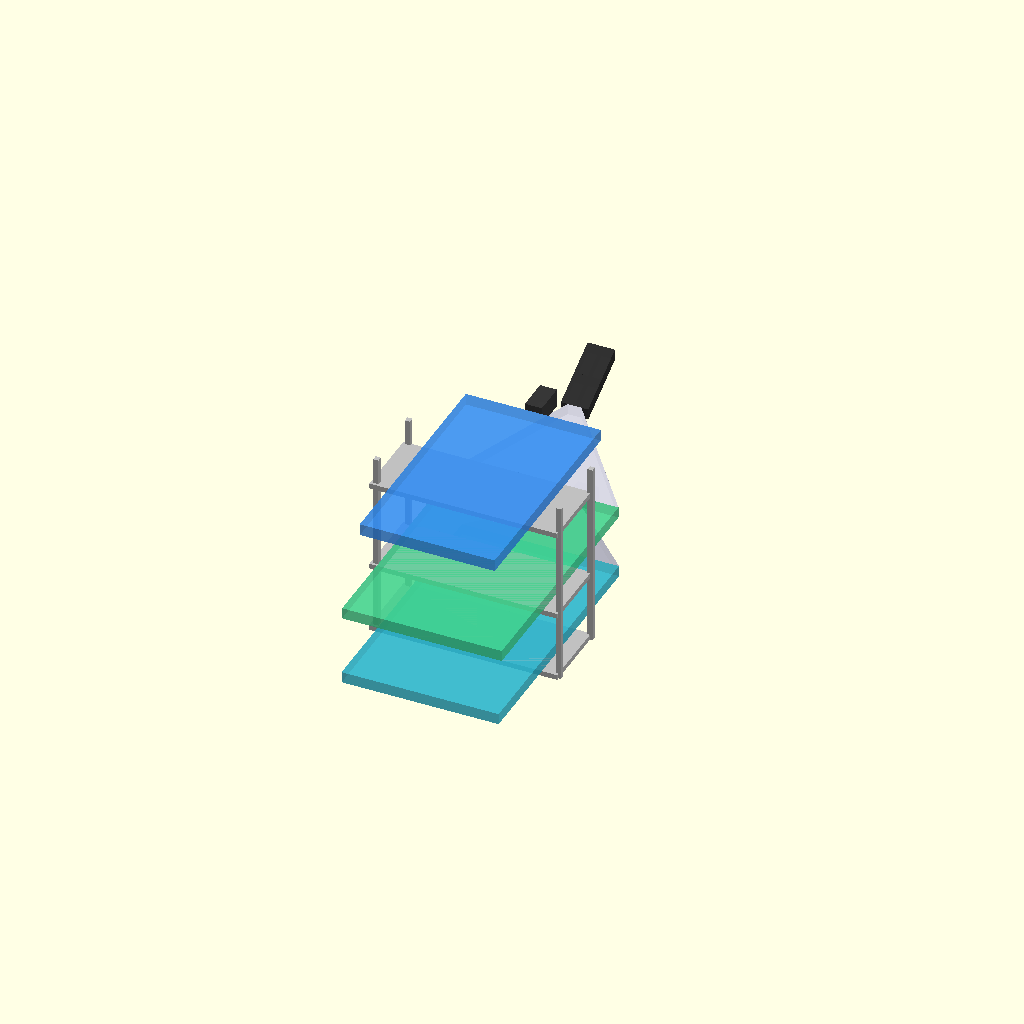
Cell 1: the model at its default parameters.
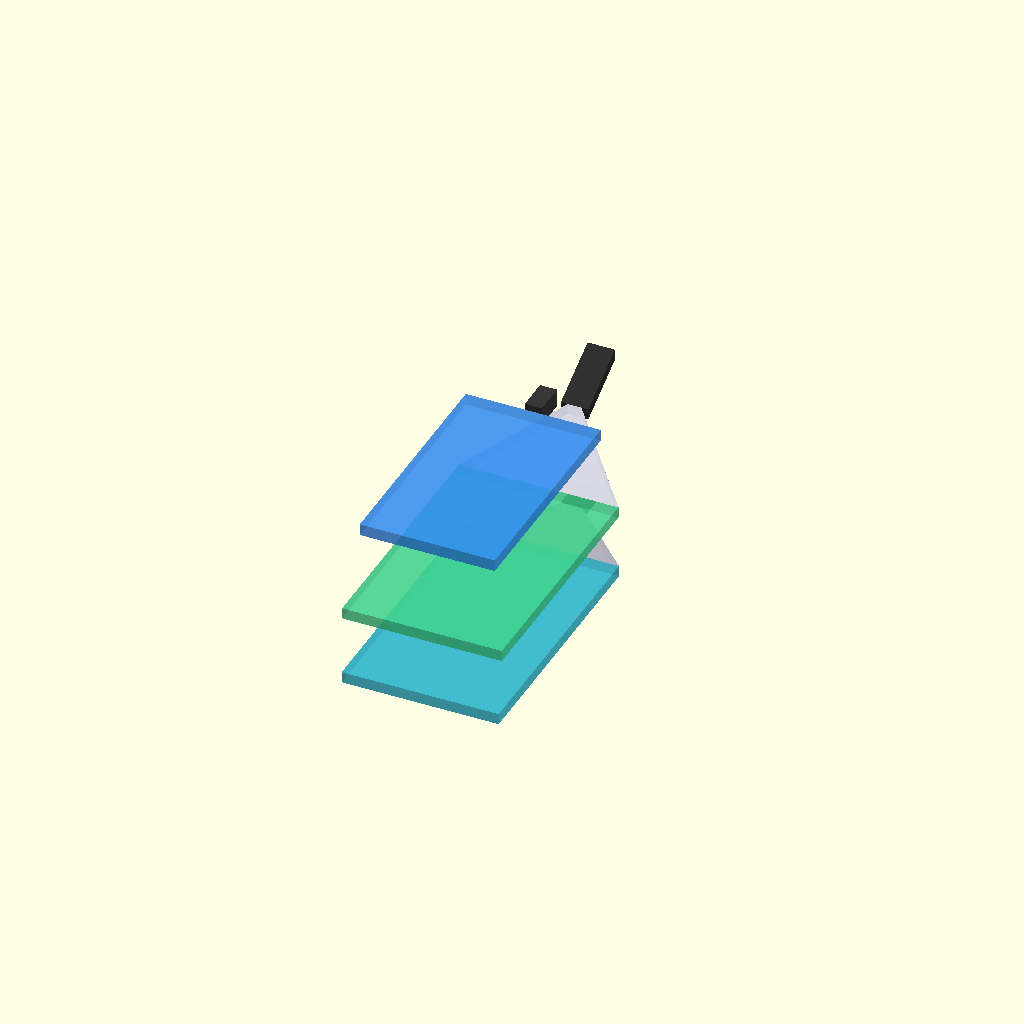
Cell 2 — SHOW_SHELF set to false, the other parameters unchanged.
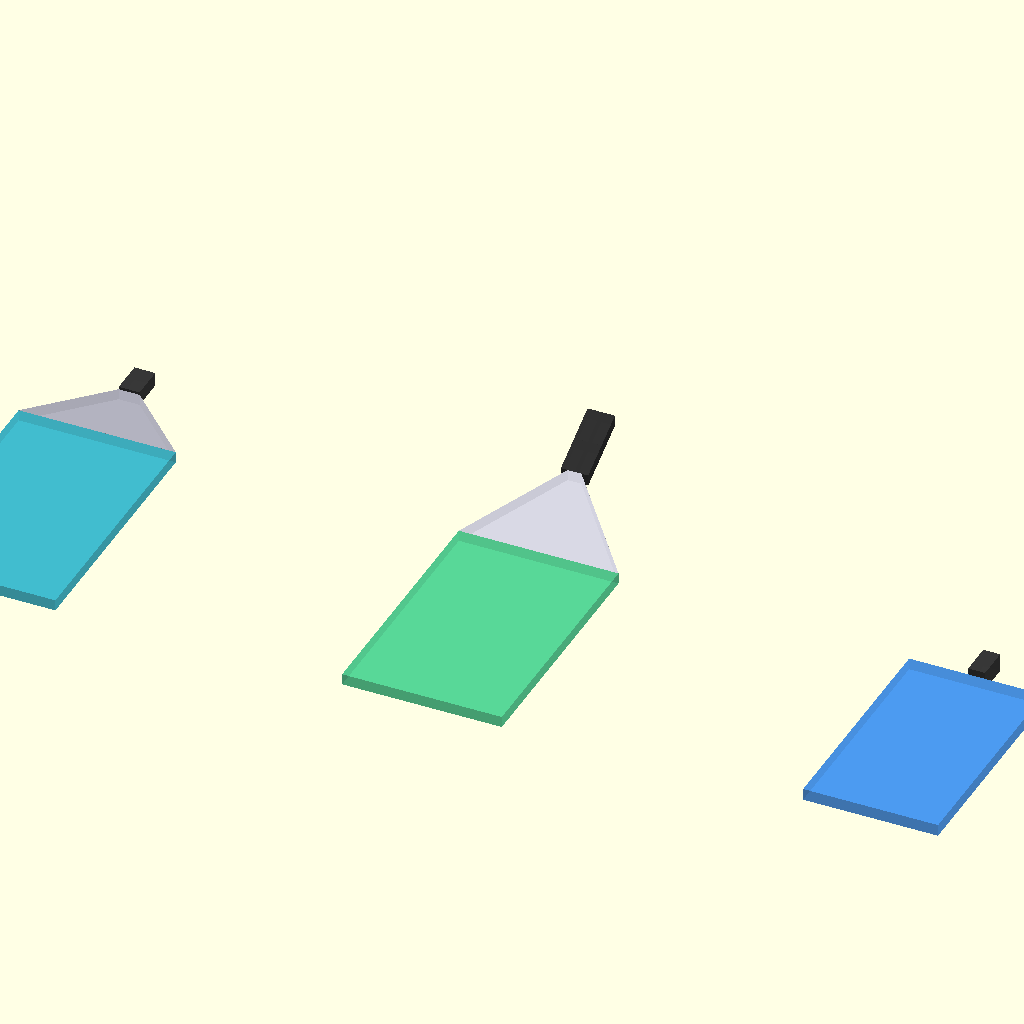
Cell 3: the same model with EXPLODED_VIEW = true.
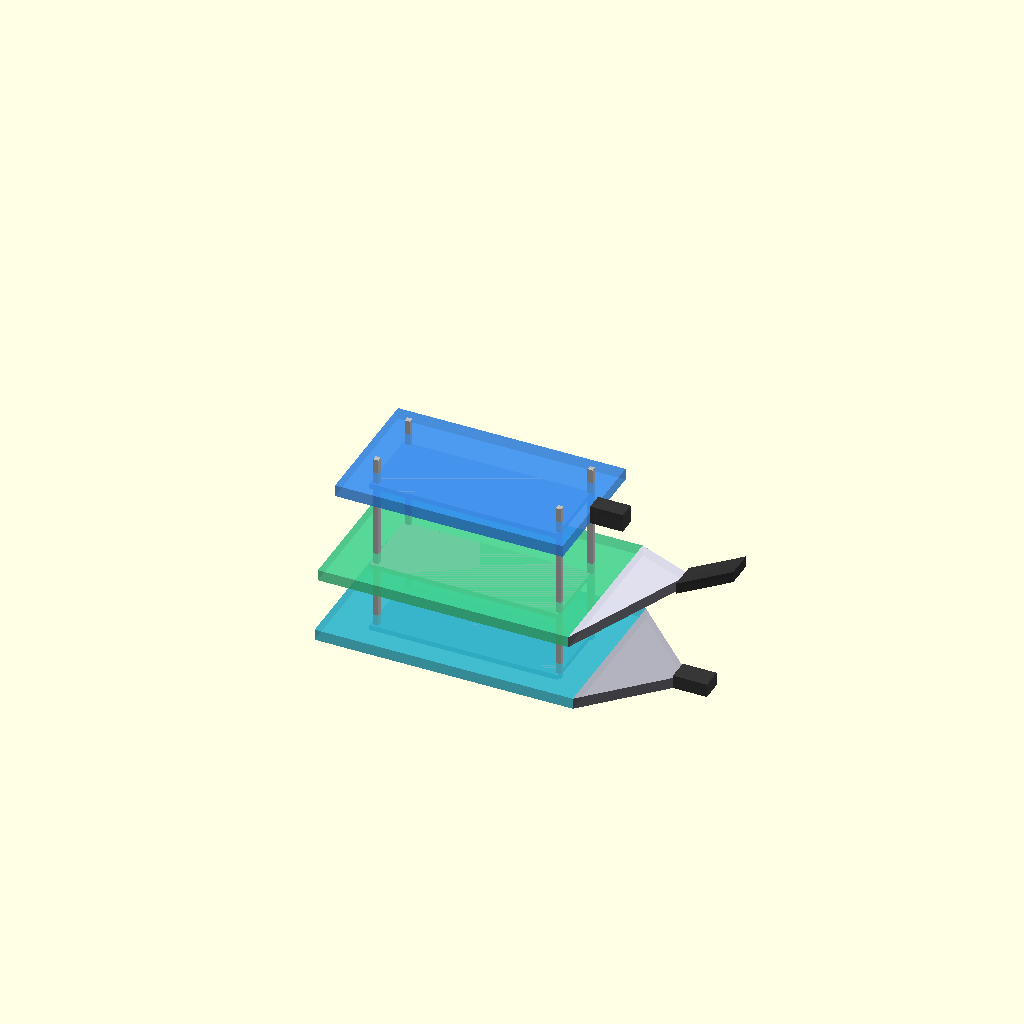
Cell 4: ROTATE_DETECTORS_90 = false (everything else at default).
One fixed orthographic camera (rotation 55°, 0°, 25°; colour scheme Cornfield) for every cell.
OpenSCAD source file muon-project-models/muon_setup_model_old2.scad:
// =============================================================
// MUON DETECTOR SETUP - beginner-friendly OpenSCAD version
// =============================================================
//
// IMPORTANT IDEA:
// OpenSCAD does NOT force any real-world unit system.
// It just uses numbers.
//
// So in this file, we will treat:
//     1 OpenSCAD unit = 1 inch
//
// That means all of your measurements can stay exactly as written.
// No inch() conversion function is needed.
//
// Example:
//     cube([10, 2, 1]);
// means a box that is 10 in long, 2 in wide, 1 in tall.
//
// -------------------------------------------------------------
// COORDINATE SYSTEM USED IN THIS MODEL
// -------------------------------------------------------------
// x = length direction (left/right in the side view)
// y = width direction  (into/out of the screen in the side view)
// z = vertical direction (up/down)
//
// Every slab is centered in x and y, and starts at z = 0.
// So a slab with height 2.125 goes from z = 0 up to z = 2.125.
//
// -------------------------------------------------------------
// WHAT THIS FILE CONTAINS
// -------------------------------------------------------------
// 1. A simple 3-shelf rack
// 2. Top detector: slab + PMT
// 3. Bottom detector: slab + flush light tunnel + PMT
// 4. Middle detector: slab + diagonal light tunnel + diagonal PMTs
//
// The middle detector PMTs are still a best-effort 2x2 arrangement,
// because exact side-to-side PMT positions were not provided.
// =============================================================


// -------------------------------------------------------------
// SMALL HELPER VALUE
// -------------------------------------------------------------
// EPS is a tiny length used when making hull()-based shapes.
// If we used a face with exactly zero thickness, OpenSCAD would not
// have a real 3D object to hull together.
// So we use a very tiny thickness instead.
EPS = 0.01;


// -------------------------------------------------------------
// DISPLAY TOGGLES
// -------------------------------------------------------------
// Turn these true/false depending on what you want to see.
SHOW_SHELF = true;
EXPLODED_VIEW = false;   // true = separate the detectors for inspection
SHOW_AXES = false;       // true = show x/y/z guide axes
ROTATE_DETECTORS_90 = true;


// -------------------------------------------------------------
// SHELF DIMENSIONS
// -------------------------------------------------------------
// All numbers below are treated directly as inches.
SHELF_W = 36;
SHELF_D = 14;
SHELF_H = 36;
SHELF_THICK = 1;
POST_SIZE = 1;

// Shelf z-heights.
// These are the heights of the shelf BOARDS themselves.
// The actual detectors sit on top of those boards.
SHELF_ZS = [0, 13, 30];


// -------------------------------------------------------------
// TOP DETECTOR DIMENSIONS
// -------------------------------------------------------------
TOP_SLAB_L = 43.625;
TOP_SLAB_W = 25.875;
TOP_SLAB_H = 2.25;

TOP_PMT_L = 6.25;
TOP_PMT_W = 3.25;
TOP_PMT_H = 3.5;


// -------------------------------------------------------------
// BOTTOM DETECTOR DIMENSIONS
// -------------------------------------------------------------
BOT_SLAB_L = 49.5;
BOT_SLAB_W = 30.125;
BOT_SLAB_H = 2.125;

BOT_GUIDE_L = 13.125;
BOT_GUIDE_W1 = 30.125;
BOT_GUIDE_W2 = 4.0;
BOT_GUIDE_H = 2.125;
BOT_GUIDE_RISE = 0.0;   // guide stays flush with slab, so no upward rise

BOT_PMT_L = 6.5;
BOT_PMT_W = 4.0;
BOT_PMT_H = 2.625;


// -------------------------------------------------------------
// MIDDLE DETECTOR DIMENSIONS
// -------------------------------------------------------------
MID_SLAB_L = 48.0;
MID_SLAB_W = 30.625;
MID_SLAB_H = 2.125;

MID_GUIDE_L = 14.75;
MID_GUIDE_W1 = 30.625;
MID_GUIDE_W2 = 2.625;
MID_GUIDE_H = 2.125;

MID_PMT_L = 5.5;
MID_PMT_W = 2.625;
MID_PMT_H = 2.125;
MID_PMT_GAP_Y = 0.0;

// You asked for the middle add-on assembly to reach a total height of 15.5 in.
// Here that means:
//   from z = 0 at the bottom of the slab/guide
//   up to the highest point of the outermost PMT
MID_TOTAL_HEIGHT = 15.5;

// The guide and PMTs all follow the same slope.
// The sloped run goes across:
//   guide length + first PMT length + second PMT length
MID_TOTAL_RUN = MID_GUIDE_L + 2 * MID_PMT_L;

// Since the PMT thickness itself is 2.125, the bottom surface must rise by:
//   total desired top height - PMT thickness
MID_TOTAL_RISE = MID_TOTAL_HEIGHT - MID_PMT_H;

// Rise per inch of horizontal run
MID_SLOPE_PER_IN = MID_TOTAL_RISE / MID_TOTAL_RUN;

// Rise from the start of the guide to the end of the guide
MID_GUIDE_RISE = MID_GUIDE_L * MID_SLOPE_PER_IN;

// Rise across one PMT length
MID_PMT_RISE = MID_PMT_L * MID_SLOPE_PER_IN;


// =============================================================
// BASIC BUILDING BLOCK MODULES
// =============================================================

// -------------------------------------------------------------
// centered_box_xy(l, w, h)
// -------------------------------------------------------------
// Makes a rectangular box centered in x and y.
// z starts at 0.
//
// So:
//   x goes from -l/2 to +l/2
//   y goes from -w/2 to +w/2
//   z goes from 0 to h
module centered_box_xy(l, w, h) {
    translate([-l/2, -w/2, 0])
        cube([l, w, h]);
}


// A slab is just a centered box.
module slab_body(l, w, h) {
    centered_box_xy(l, w, h);
}


// -------------------------------------------------------------
// pmt_block(l, w, h, x_start, z_start, y_center)
// -------------------------------------------------------------
// Makes a simple rectangular PMT block.
//
// x_start = where the PMT begins in x
// z_start = where the PMT bottom begins in z
// y_center = centerline of the PMT in y
module pmt_block(l, w, h, x_start, z_start, y_center = 0) {
    translate([x_start, y_center - w/2, z_start])
        cube([l, w, h]);
}


// -------------------------------------------------------------
// side_attached_constant_thickness_guide(...)
// -------------------------------------------------------------
// This makes the light tunnel / trapezoid.
//
// It uses hull() between two thin rectangular end faces:
// - the first face is the wide face attached to the slab
// - the second face is the narrow face at the outer end
//
// If rise = 0, the guide is flat and flush.
// If rise > 0, the guide slopes upward as it goes outward.
module side_attached_constant_thickness_guide(
    l,
    w1,
    w2,
    thickness,
    rise,
    x_attach,
    z_base_start = 0
) {
    hull() {
        // Wide face where the guide touches the slab
        translate([x_attach, -w1/2, z_base_start])
            cube([EPS, w1, thickness]);

        // Narrow outer face, shifted upward by "rise"
        translate([x_attach + l - EPS, -w2/2, z_base_start + rise])
            cube([EPS, w2, thickness]);
    }
}


// -------------------------------------------------------------
// oblique_pmt_same_as_guide(...)
// -------------------------------------------------------------
// This makes a PMT the same way the guide is made.
//
// Why do it this way?
// Because simply rotating a rectangular PMT looked wrong in the side view.
// Building it with hull() keeps it visually aligned with the guide.
module oblique_pmt_same_as_guide(
    l,
    w,
    h,
    rise,
    x_start,
    z_start,
    y_center = 0
) {
    hull() {
        // Starting PMT face
        translate([x_start, y_center - w/2, z_start])
            cube([EPS, w, h]);

        // Ending PMT face, moved upward by "rise"
        translate([x_start + l - EPS, y_center - w/2, z_start + rise])
            cube([EPS, w, h]);
    }
}


// -------------------------------------------------------------
// axes(len)
// -------------------------------------------------------------
// Optional helper axes to understand orientation.
module axes(len = 8) {
    color("red")   cube([len, 0.15, 0.15]);
    color("green") cube([0.15, len, 0.15]);
    color("blue")  cube([0.15, 0.15, len]);
}


// =============================================================
// SHELF MODULE
// =============================================================

module shelf_unit() {
    color("silver") {

        // Four vertical corner posts
        for (xsign = [-1, 1], ysign = [-1, 1]) {
            translate([
                xsign * (SHELF_W/2 - POST_SIZE/2),
                ysign * (SHELF_D/2 - POST_SIZE/2),
                0
            ])
                cube([POST_SIZE, POST_SIZE, SHELF_H]);
        }

        // Three shelf boards
        for (z0 = SHELF_ZS) {
            translate([-SHELF_W/2, -SHELF_D/2, z0])
                cube([SHELF_W, SHELF_D, SHELF_THICK]);
        }
    }
}


// =============================================================
// ORIENTATION HELPER
// =============================================================

// This rotates each detector assembly by 90 degrees in the x-y plane.
// If you set ROTATE_DETECTORS_90 = false, the detectors go back to their
// unrotated orientation.
module maybe_rotate_detector() {
    if (ROTATE_DETECTORS_90)
        rotate([0, 0, 90]) children();
    else
        children();
}


// =============================================================
// DETECTOR ASSEMBLIES
// =============================================================

// -------------------------------------------------------------
// TOP DETECTOR
// -------------------------------------------------------------
module top_slab_assembly() {
    maybe_rotate_detector() {

        // Top slab
        color([0.2, 0.55, 0.95, 0.65])
            slab_body(TOP_SLAB_L, TOP_SLAB_W, TOP_SLAB_H);

        // Top PMT
        // Starts at the slab edge in +x direction.
        // Bottom of PMT is flush with bottom of slab (z = 0).
        color([0.22, 0.22, 0.22, 0.95])
            pmt_block(
                TOP_PMT_L,
                TOP_PMT_W,
                TOP_PMT_H,
                TOP_SLAB_L / 2,
                0,
                0
            );
    }
}


// -------------------------------------------------------------
// BOTTOM DETECTOR
// -------------------------------------------------------------
module bottom_slab_assembly() {
    maybe_rotate_detector() {

        // Bottom slab
        color([0.15, 0.70, 0.80, 0.65])
            slab_body(BOT_SLAB_L, BOT_SLAB_W, BOT_SLAB_H);

        // Bottom guide / light tunnel
        // This is attached at the slab edge and stays flush with the slab.
        color([0.70, 0.70, 0.75, 0.90])
            side_attached_constant_thickness_guide(
                BOT_GUIDE_L,
                BOT_GUIDE_W1,
                BOT_GUIDE_W2,
                BOT_GUIDE_H,
                BOT_GUIDE_RISE,
                BOT_SLAB_L / 2,
                0
            );

        // Bottom PMT
        // Starts at the outer end of the guide.
        // PMT bottom is flush with guide bottom.
        color([0.22, 0.22, 0.22, 0.95])
            pmt_block(
                BOT_PMT_L,
                BOT_PMT_W,
                BOT_PMT_H,
                BOT_SLAB_L / 2 + BOT_GUIDE_L,
                0,
                0
            );
    }
}


// -------------------------------------------------------------
// MIDDLE DETECTOR
// -------------------------------------------------------------
module middle_slab_assembly() {
    maybe_rotate_detector() {

        // Middle slab
        color([0.25, 0.82, 0.55, 0.65])
            slab_body(MID_SLAB_L, MID_SLAB_W, MID_SLAB_H);

        // Middle guide / light tunnel
        // This one slopes upward and has constant thickness.
        color([0.78, 0.78, 0.83, 0.90])
            side_attached_constant_thickness_guide(
                MID_GUIDE_L,
                MID_GUIDE_W1,
                MID_GUIDE_W2,
                MID_GUIDE_H,
                MID_GUIDE_RISE,
                MID_SLAB_L / 2,
                0
            );

        // Where the guide ends in x and z.
        // The PMTs begin exactly there.
        x_front = MID_SLAB_L / 2 + MID_GUIDE_L;
        z_front = MID_GUIDE_RISE;

        // Two PMTs in +y / -y for the first row
        y_top =  MID_PMT_W / 2 + MID_PMT_GAP_Y / 2;
        y_bot = -MID_PMT_W / 2 - MID_PMT_GAP_Y / 2;

        // Middle PMTs
        // Built the same way as the guide so they point the same direction.
        // Current layout = 2x2 cluster, best estimate.
        color([0.18, 0.18, 0.18, 0.95]) {

            // First pair of PMTs, starting directly at the guide exit
            oblique_pmt_same_as_guide(
                MID_PMT_L, MID_PMT_W, MID_PMT_H,
                MID_PMT_RISE,
                x_front, z_front, y_top
            );

            oblique_pmt_same_as_guide(
                MID_PMT_L, MID_PMT_W, MID_PMT_H,
                MID_PMT_RISE,
                x_front, z_front, y_bot
            );

            // Second pair of PMTs, continuing the same slope farther outward
            oblique_pmt_same_as_guide(
                MID_PMT_L, MID_PMT_W, MID_PMT_H,
                MID_PMT_RISE,
                x_front + MID_PMT_L,
                z_front + MID_PMT_RISE,
                y_top
            );

            oblique_pmt_same_as_guide(
                MID_PMT_L, MID_PMT_W, MID_PMT_H,
                MID_PMT_RISE,
                x_front + MID_PMT_L,
                z_front + MID_PMT_RISE,
                y_bot
            );
        }
    }
}


// =============================================================
// WHOLE-SCENE LAYOUT
// =============================================================

// Exploded view: detectors spread apart so you can inspect them individually.
module exploded_layout() {
    dx = 85;

    translate([-dx, 0, 0]) bottom_slab_assembly();
    middle_slab_assembly();
    translate([ dx, 0, 0]) top_slab_assembly();
}


// Shelf view: detectors placed on the 3 shelves.
module shelf_layout() {

    if (SHOW_SHELF)
        shelf_unit();

    // Put each detector on top of its shelf board.
    translate([0, 0, SHELF_ZS[0] + SHELF_THICK]) bottom_slab_assembly();
    translate([0, 0, SHELF_ZS[1] + SHELF_THICK]) middle_slab_assembly();
    translate([0, 0, SHELF_ZS[2] + SHELF_THICK]) top_slab_assembly();
}


// =============================================================
// FINAL DRAW CALLS
// =============================================================

if (SHOW_AXES)
    axes();

if (EXPLODED_VIEW)
    exploded_layout();
else
    shelf_layout();
Customizer parameters (derived from the source; name, type, default, range or options):
EPS: number, default 0.01
SHOW_SHELF: bool, default true
EXPLODED_VIEW: bool, default false
SHOW_AXES: bool, default false
ROTATE_DETECTORS_90: bool, default true
SHELF_W: number, default 36
SHELF_D: number, default 14
SHELF_H: number, default 36
SHELF_THICK: number, default 1
POST_SIZE: number, default 1
SHELF_ZS: vector, default [0, 13, 30]
TOP_SLAB_L: number, default 43.625
TOP_SLAB_W: number, default 25.875
TOP_SLAB_H: number, default 2.25
TOP_PMT_L: number, default 6.25
TOP_PMT_W: number, default 3.25
TOP_PMT_H: number, default 3.5
BOT_SLAB_L: number, default 49.5
BOT_SLAB_W: number, default 30.125
BOT_SLAB_H: number, default 2.125
BOT_GUIDE_L: number, default 13.125
BOT_GUIDE_W1: number, default 30.125
BOT_GUIDE_W2: number, default 4
BOT_GUIDE_H: number, default 2.125
BOT_GUIDE_RISE: number, default 0
BOT_PMT_L: number, default 6.5
BOT_PMT_W: number, default 4
BOT_PMT_H: number, default 2.625
MID_SLAB_L: number, default 48
MID_SLAB_W: number, default 30.625
MID_SLAB_H: number, default 2.125
MID_GUIDE_L: number, default 14.75
MID_GUIDE_W1: number, default 30.625
MID_GUIDE_W2: number, default 2.625
MID_GUIDE_H: number, default 2.125
MID_PMT_L: number, default 5.5
MID_PMT_W: number, default 2.625
MID_PMT_H: number, default 2.125
MID_PMT_GAP_Y: number, default 0
MID_TOTAL_HEIGHT: number, default 15.5
